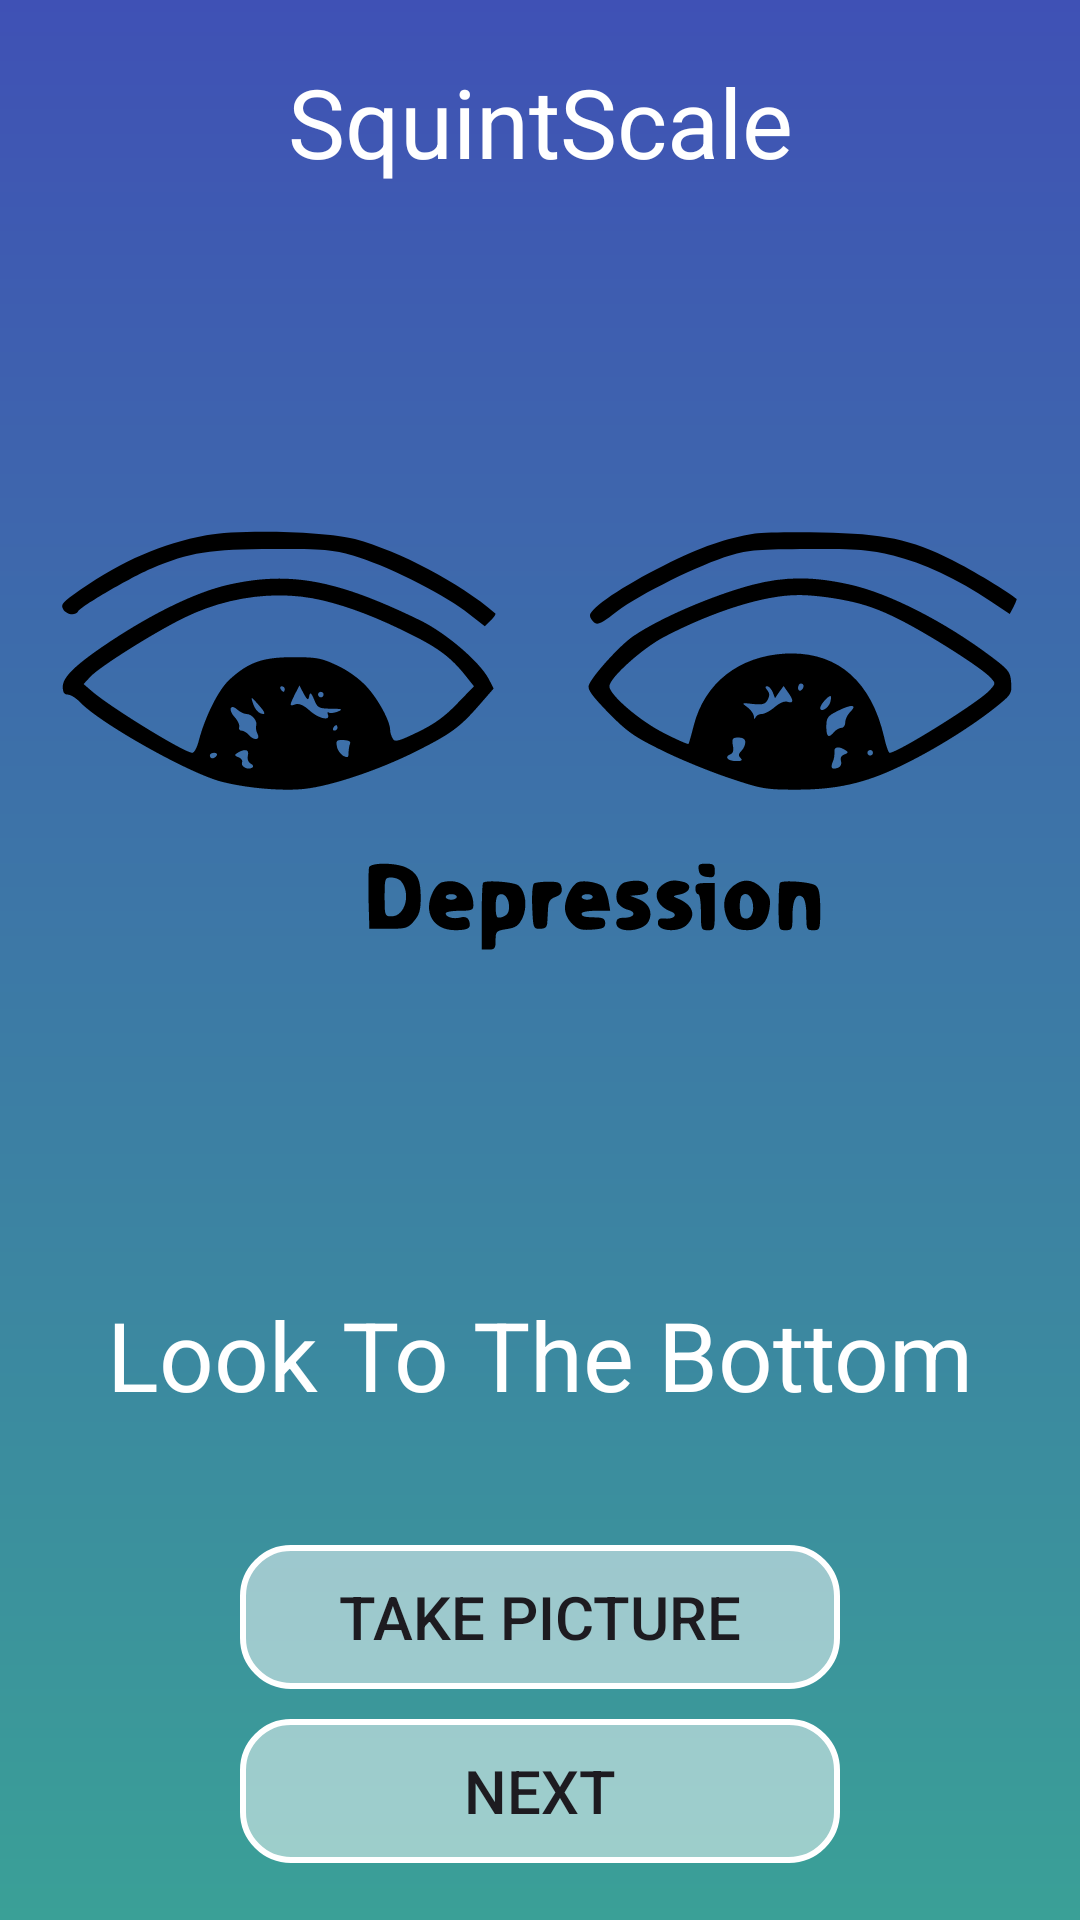

Android layout source for this screen:
<!-- AndroidManifest.xml: application theme Theme.NineGazes -->
<!-- res/layout/activity_eighth_gaze.xml -->
<?xml version="1.0" encoding="utf-8"?>
<RelativeLayout xmlns:android="http://schemas.android.com/apk/res/android"
    xmlns:app="http://schemas.android.com/apk/res-auto"
    xmlns:tools="http://schemas.android.com/tools"
    android:id="@+id/main"
    android:layout_width="match_parent"
    android:layout_height="match_parent"
    tools:context=".EighthGazeActivity">
    <LinearLayout
        android:layout_width="match_parent"
        android:layout_height="match_parent"
        android:orientation="vertical"
        android:gravity="center"
        android:background="@drawable/home_bg">
        <TextView
            android:id="@+id/textView"
            android:layout_width="match_parent"
            android:textAlignment="center"
            android:textSize="32dp"
            android:layout_height="wrap_content"
            android:text="SquintScale"
            tools:layout_editor_absoluteX="179dp"
            tools:layout_editor_absoluteY="38dp"
            android:layout_marginBottom="16dp"
            android:textColor="@color/white"

            />

        <ImageView
            android:layout_width="320dp"
            android:layout_height="320dp"
            android:layout_gravity="center"
            android:src="@drawable/eighthgaze"
            />

        <TextView
            android:layout_width="match_parent"
            android:layout_height="wrap_content"
            android:layout_margin="32dp"
            android:text="Look To The Bottom"
            android:textSize="32dp"
            android:textAlignment="center"
            android:textColor="@color/white"/>

        <Button
            android:id="@+id/btnTakePicture"
            android:layout_width="200dp"
            android:layout_height="wrap_content"
            android:text="Take Picture"
            android:layout_marginTop="10dp"
            android:layout_marginLeft="20dp"
            android:layout_marginRight="20dp"
            android:background="@drawable/home_doctor_button_shape"
            android:textSize="20sp"/>

        <Button
            android:id="@+id/btnNext"
            android:layout_width="200dp"
            android:layout_height="wrap_content"
            android:text="Next"
            android:layout_marginTop="10dp"
            android:layout_marginLeft="20dp"
            android:layout_marginRight="20dp"
            android:background="@drawable/home_doctor_button_shape"
            android:textSize="20sp" />


    </LinearLayout>
</RelativeLayout>
<!-- resources referenced by this layout -->
<resources>
  <!-- drawable eighthgaze: vector/xml drawable (drawable, 8966 chars, omitted) -->
  <!-- drawable home_bg (drawable) -->
  <?xml version="1.0" encoding="utf-8"?>
  <shape xmlns:android="http://schemas.android.com/apk/res/android">
      <gradient android:type="linear"
          android:angle="100"
          android:startColor="#3F51B5" android:endColor="#3AA097"/>
  </shape>
  <!-- drawable home_doctor_button_shape (drawable) -->
  <?xml version="1.0" encoding="utf-8"?>
  <shape xmlns:android="http://schemas.android.com/apk/res/android">
      <solid android:color="#80FFFFFF"/> 
      <corners android:radius="16dp"/> 
      <stroke android:width="2dp" android:color="#FFFFFF"/> 
  </shape>
  <style name="Theme.NineGazes" parent="Base.Theme.NineGazes" />
  <style name="Base.Theme.NineGazes" parent="Theme.Material3.DayNight.NoActionBar">
          
          
      </style>
  <!-- not gathered from this repository: default colours our renderer supplied (Android Studio template values) -->
  <color name="white">#FFFFFFFF</color>
</resources>
